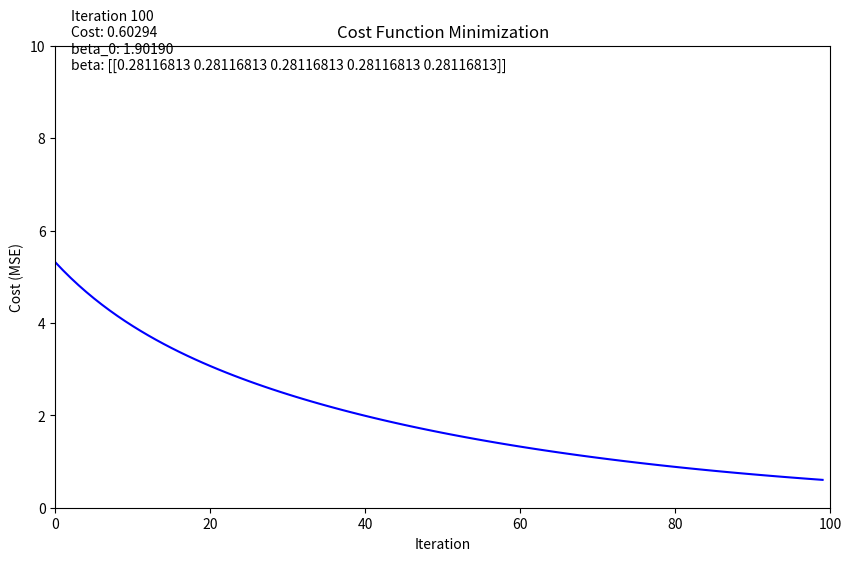

Write Python code to recreate this figure.
import numpy as np
import pandas as pd
import matplotlib.pyplot as plt
from matplotlib.animation import FuncAnimation

# Example Dataset with 5 independent variables (x1, x2, x3, x4, x5) and 1 dependent variable (y)
data = {
    'x1': [1, 2, 3, 4, 5],
    'x2': [2, 4, 6, 8, 10],
    'x3': [5, 7, 9, 11, 13],
    'x4': [3, 6, 9, 12, 15],
    'x5': [10, 20, 30, 40, 50],
    'y': [1, 2, 3, 4, 5]
}

# Convert data to a pandas DataFrame
df = pd.DataFrame(data)

# Independent variables (x1, x2, x3, x4, x5) and dependent variable (y)
X = df[['x1', 'x2', 'x3', 'x4', 'x5']].values
y = df['y'].values.reshape(-1, 1)

# Normalize the data for better visualization
X = (X - np.mean(X, axis=0)) / np.std(X, axis=0)

# Initialize parameters (weights and bias), let's start them at zero
m = len(y)  # number of training examples
beta_0 = 0  # Intercept
beta = np.zeros((X.shape[1], 1))  # Coefficients for x1, x2, x3, x4, x5

# Define the learning rate and the number of iterations
learning_rate = 0.01
num_iterations = 100

# To store the history of the cost function
cost_history = []

# Define the cost function (Mean Squared Error)
def compute_cost(X, y, beta_0, beta):
    predictions = beta_0 + np.dot(X, beta)
    errors = predictions - y
    cost = (1 / (2 * m)) * np.sum(errors ** 2)
    return cost

# Gradient Descent function
def gradient_descent(X, y, beta_0, beta, learning_rate, num_iterations):
    for iteration in range(num_iterations):
        # Predictions
        predictions = beta_0 + np.dot(X, beta)
        
        # Compute the error (difference between predictions and actual values)
        errors = predictions - y
        
        # Compute gradients for beta_0 and beta
        gradient_beta_0 = (1 / m) * np.sum(errors)
        gradient_beta = (1 / m) * np.dot(X.T, errors)
        
        # Update parameters using gradient descent formula
        beta_0 = beta_0 - learning_rate * gradient_beta_0
        beta = beta - learning_rate * gradient_beta
        
        # Calculate and store the cost
        cost = compute_cost(X, y, beta_0, beta)
        cost_history.append(cost)
        
        # Yield parameters for animation
        yield iteration, beta_0, beta, cost

# Create figure for animation
fig, ax = plt.subplots(figsize=(10, 6))
ax.set_title("Cost Function Minimization")
ax.set_xlabel("Iteration")
ax.set_ylabel("Cost (MSE)")

# Animation data (cost values and lines)
line, = ax.plot([], [], 'b-', label='Cost Function')
text = ax.text(0.02, 0.95, '', transform=ax.transAxes)

# Initialization function for animation
def init():
    ax.set_xlim(0, num_iterations)
    ax.set_ylim(0, 10)
    line.set_data([], [])
    text.set_text('')
    return line, text

# Animation update function
x_data, y_data = [], []
def update(frame):
    iteration, beta_0, beta, cost = frame
    x_data.append(iteration)
    y_data.append(cost)
    
    line.set_data(x_data, y_data)
    text.set_text(f"Iteration {iteration+1}\nCost: {cost:.5f}\nbeta_0: {beta_0:.5f}\nbeta: {beta.T}")
    
    return line, text

# Run the gradient descent with animation
anim_data = gradient_descent(X, y, beta_0, beta, learning_rate, num_iterations)
anim = FuncAnimation(fig, update, frames=anim_data, init_func=init, blit=True, repeat=False)
anim.save('animation.gif', writer='pillow', fps=20)
#anim.save('animation.mp4', writer='ffmpeg', fps=2)
# Show the animation and plot
#plt.legend()
#plt.show()

# Final parameter values
print(f"Final beta_0 (intercept): {beta_0}")
print(f"Final beta (coefficients): {beta.T}")
